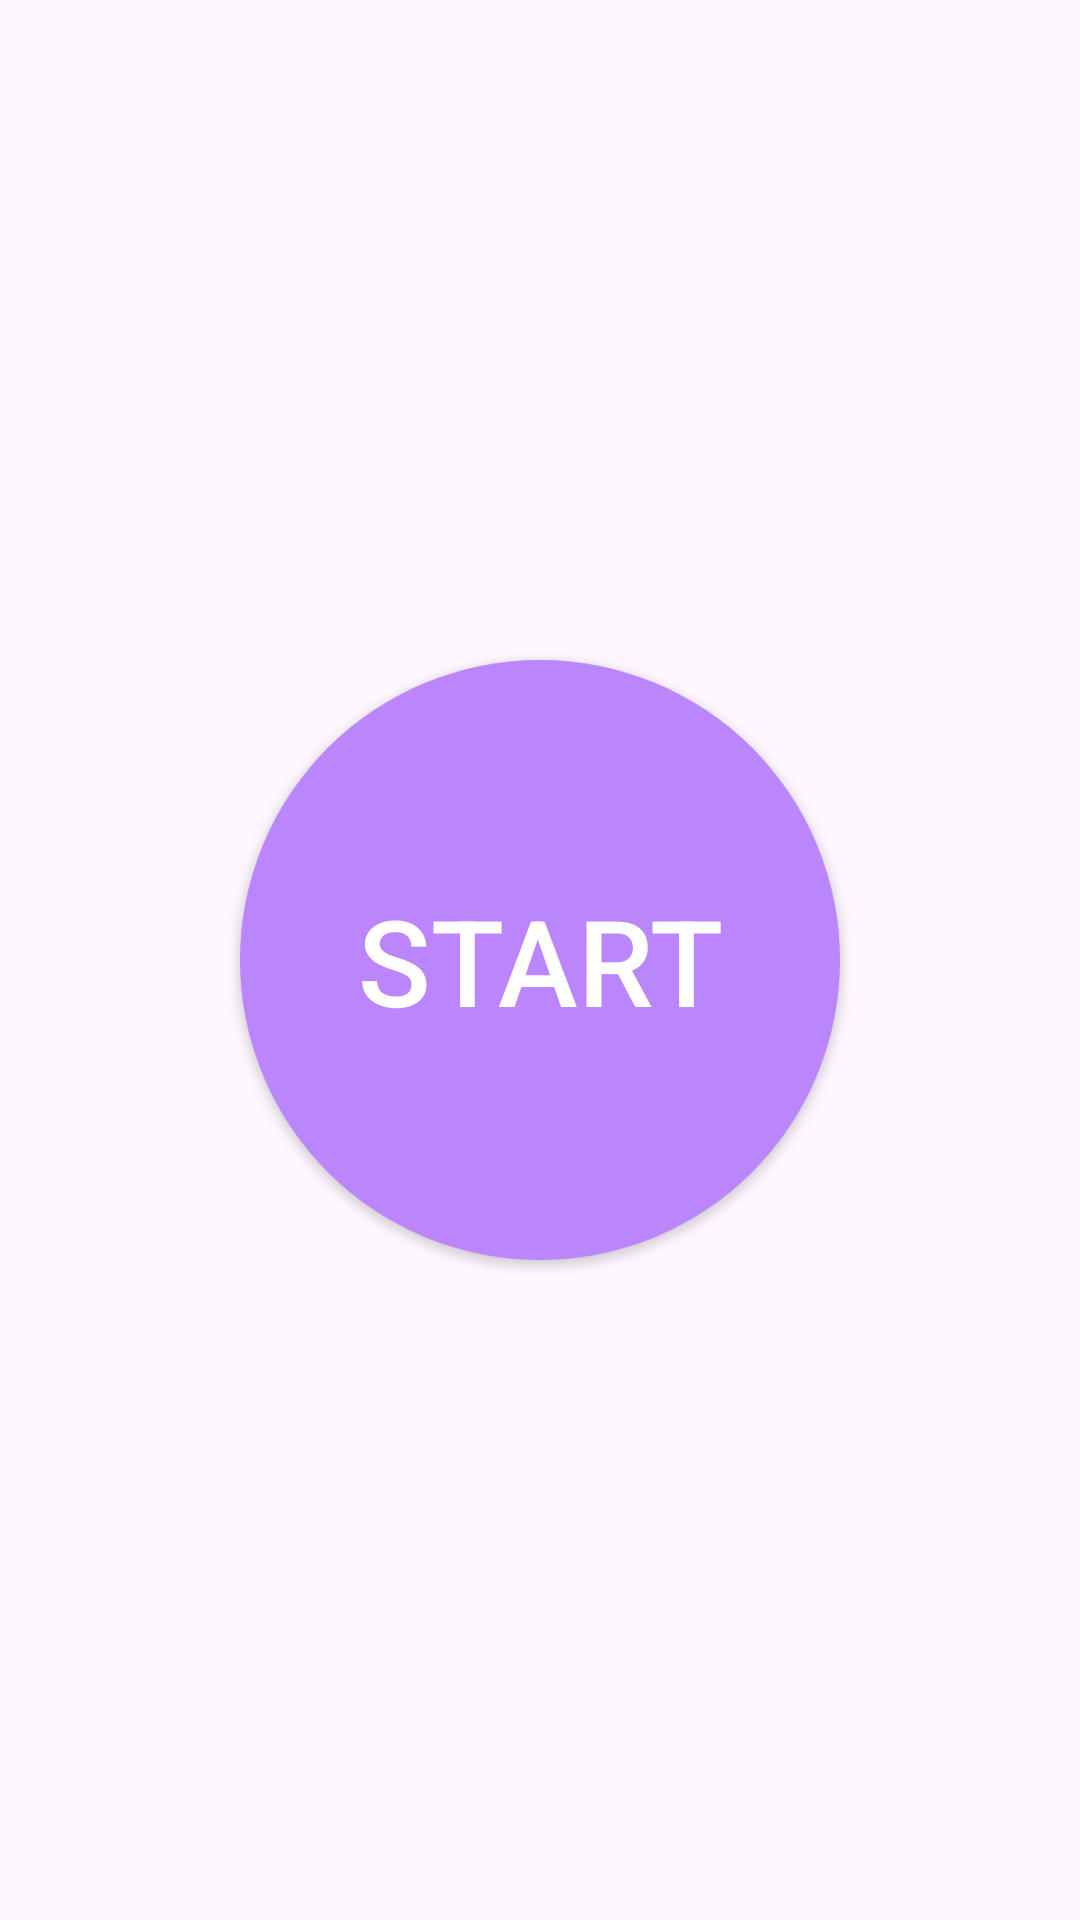

Here is an Android app screen rendered from its layout file. Give the layout XML and the strings, colors and styles it references.
<!-- AndroidManifest.xml: application theme Theme.EndSem_proj -->
<!-- res/layout/activity_main.xml -->
<androidx.constraintlayout.widget.ConstraintLayout xmlns:android="http://schemas.android.com/apk/res/android"
    xmlns:app="http://schemas.android.com/apk/res-auto"
    xmlns:tools="http://schemas.android.com/tools"
    android:layout_width="match_parent"
    android:layout_height="match_parent"
    android:id="@+id/main"
    tools:context=".MainActivity">

    

    <Button
        android:id="@+id/startButton"
        android:layout_width="200dp"
        android:layout_height="200dp"
        android:background="@drawable/circle_button"
        android:text="Start"
        android:textSize="40sp"
        android:textColor="@android:color/white"
        app:layout_constraintBottom_toBottomOf="parent"
        app:layout_constraintEnd_toEndOf="parent"
        app:layout_constraintStart_toStartOf="parent"
        app:layout_constraintTop_toTopOf="parent"/> 

</androidx.constraintlayout.widget.ConstraintLayout>
<!-- resources referenced by this layout -->
<resources>
  <!-- drawable circle_button (drawable) -->
  <?xml version="1.0" encoding="utf-8"?>
  <shape xmlns:android="http://schemas.android.com/apk/res/android"
      android:shape="oval">
      <solid android:color="@color/purple_200" />
      <size
          android:width="100dp"
          android:height="100dp"/>
  </shape>
  <style name="Theme.EndSem_proj" parent="Base.Theme.EndSem_proj" />
  <color name="purple_200">#FFBB86FC</color>
  <style name="Base.Theme.EndSem_proj" parent="Theme.Material3.DayNight.NoActionBar">
          <item name="colorPrimary">@color/lavender</item>
          <item name="colorPrimaryVariant">@color/lavender</item>
          <item name="colorOnPrimary">@color/white</item>
          
          <item name="colorSecondary">@color/teal_200</item>
          <item name="colorSecondaryVariant">@color/teal_700</item>
          <item name="colorOnSecondary">@color/black</item>
          
          <item name="android:statusBarColor">?attr/colorPrimaryVariant</item>
          
      </style>
  <color name="lavender">#1B2631</color>
  <color name="white">#FFFFFFFF</color>
  <color name="teal_200">#FF03DAC5</color>
  <color name="teal_700">#FF018786</color>
  <color name="black">#FF000000</color>
</resources>
